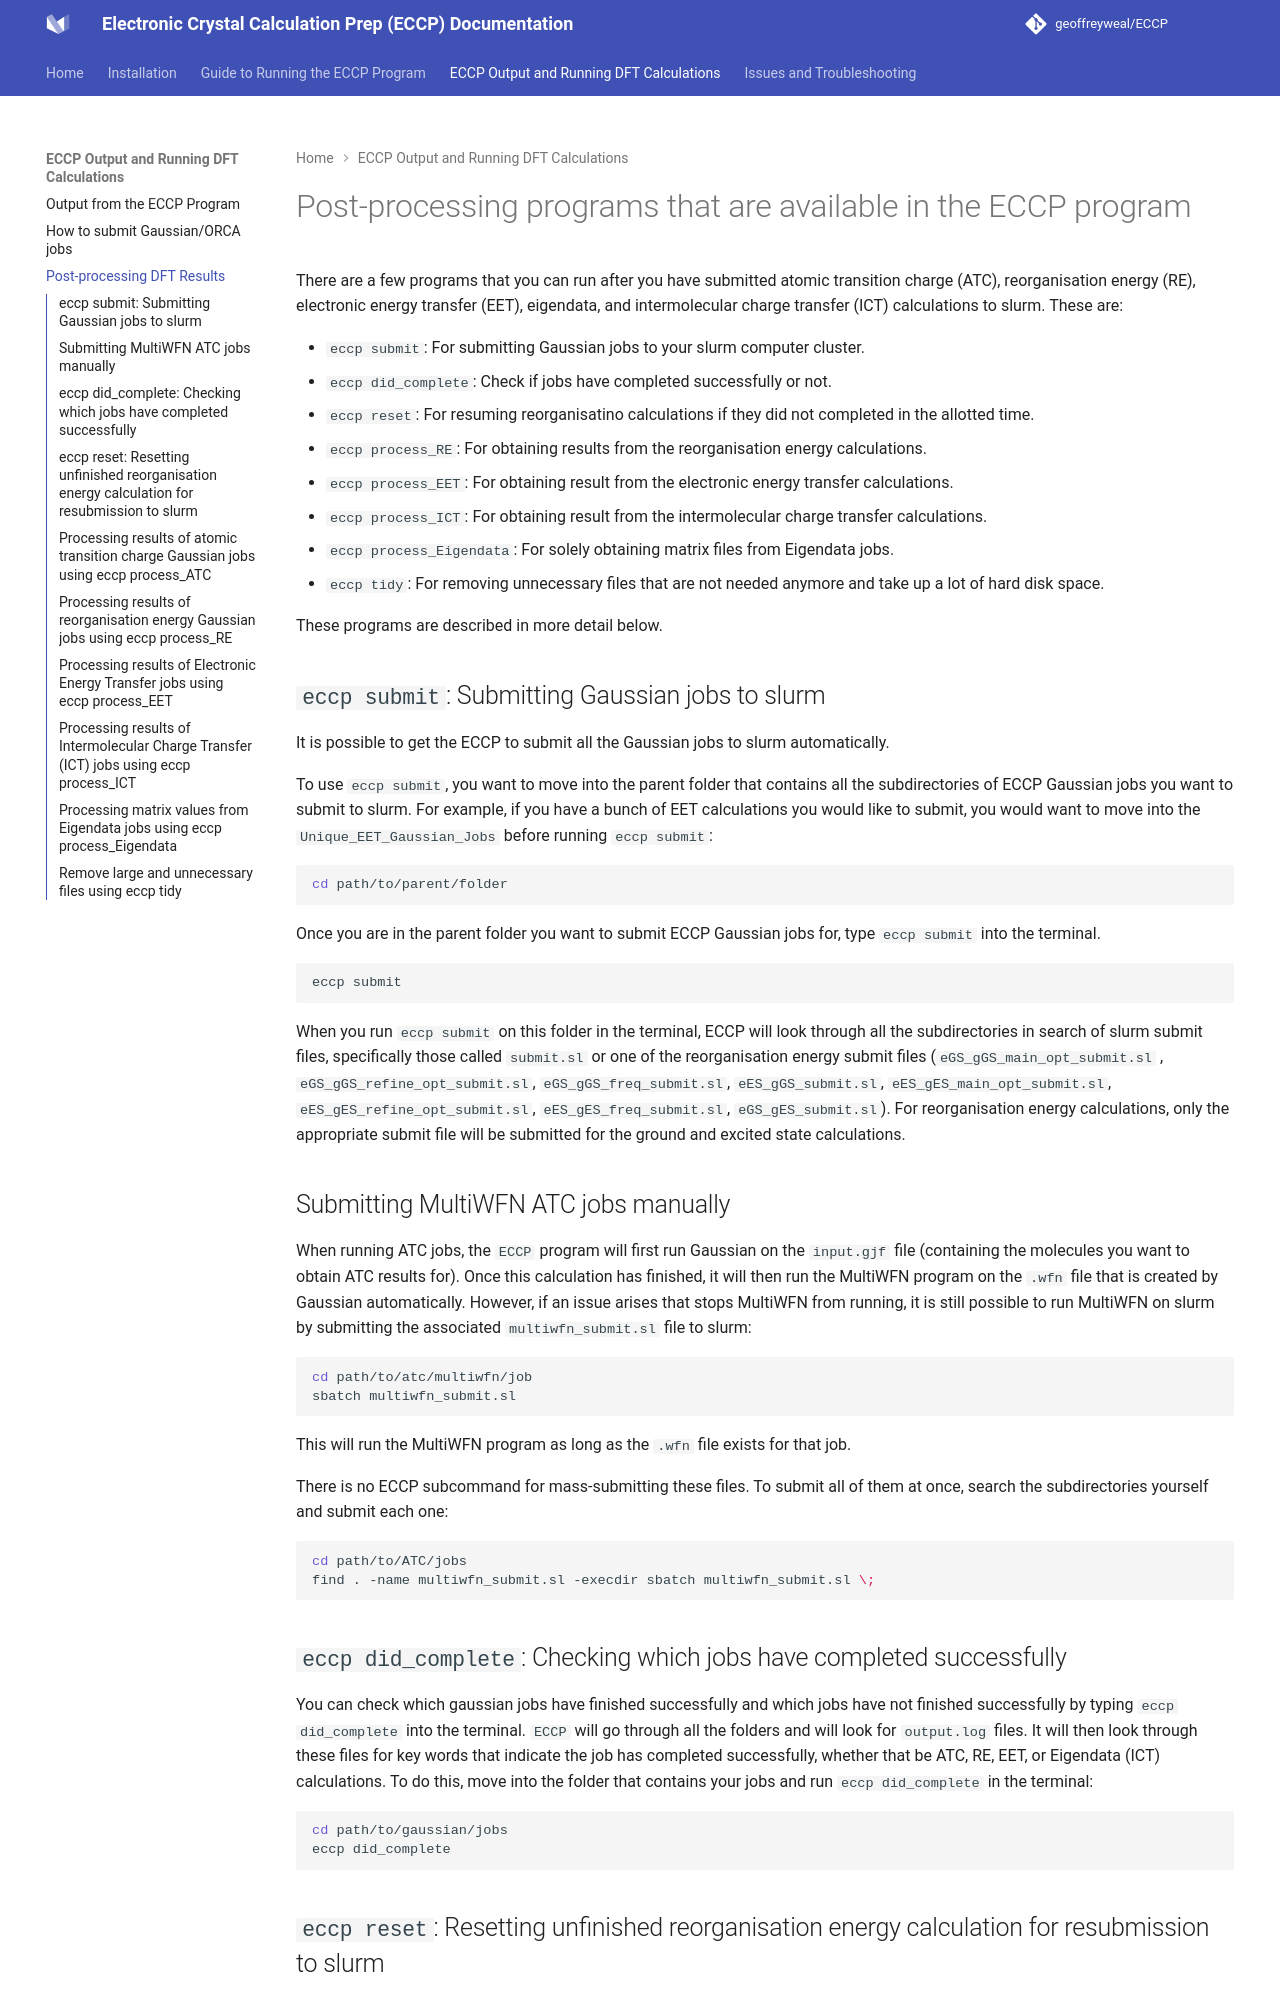

repository: geoffreyweal/ECCP · page: ECCP_Output_and_Running_DFT_Calculations/Postprocessing_Data.html · generator: mkdocs

# Post-processing programs that are available in the ECCP program

There are a few programs that you can run after you have submitted atomic transition charge (ATC), reorganisation energy (RE), electronic energy transfer (EET), eigendata, and intermolecular charge transfer (ICT) calculations to slurm. These are:

* ``eccp submit``: For submitting Gaussian jobs to your slurm computer cluster.
* ``eccp did_complete``: Check if jobs have completed successfully or not.
* ``eccp reset``: For resuming reorganisatino calculations if they did not completed in the allotted time.
* ``eccp process_RE``: For obtaining results from the reorganisation energy calculations.
* ``eccp process_EET``: For obtaining result from the electronic energy transfer calculations.
* ``eccp process_ICT``: For obtaining result from the intermolecular charge transfer calculations.
* ``eccp process_Eigendata``: For solely obtaining matrix files from Eigendata jobs. 
* ``eccp tidy``: For removing unnecessary files that are not needed anymore and take up a lot of hard disk space. 

These programs are described in more detail below.


## ``eccp submit``: Submitting Gaussian jobs to slurm

It is possible to get the ECCP to submit all the Gaussian jobs to slurm automatically. 

To use ``eccp submit``, you want to move into the parent folder that contains all the subdirectories of ECCP Gaussian jobs you want to submit to slurm. For example, if you have a bunch of EET calculations you would like to submit, you would want to move into the ``Unique_EET_Gaussian_Jobs`` before running ``eccp submit``:

```bash
cd path/to/parent/folder
```

Once you are in the parent folder you want to submit ECCP Gaussian jobs for, type ``eccp submit`` into the terminal. 

```bash
eccp submit
```

When you run ``eccp submit`` on this folder in the terminal, ECCP will look through all the subdirectories in search of slurm submit files, specifically those called ``submit.sl`` or one of the reorganisation energy submit files (``eGS_gGS_main_opt_submit.sl`` , ``eGS_gGS_refine_opt_submit.sl``, ``eGS_gGS_freq_submit.sl``, ``eES_gGS_submit.sl``, ``eES_gES_main_opt_submit.sl``, ``eES_gES_refine_opt_submit.sl``, ``eES_gES_freq_submit.sl``, ``eGS_gES_submit.sl``). For reorganisation energy calculations, only the appropriate submit file will be submitted for the ground and excited state calculations. 


## Submitting MultiWFN ATC jobs manually

When running ATC jobs, the ``ECCP`` program will first run Gaussian on the ``input.gjf`` file (containing the molecules you want to obtain ATC results for). Once this calculation has finished, it will then run the MultiWFN program on the ``.wfn`` file that is created by Gaussian automatically. However, if an issue arises that stops MultiWFN from running, it is still possible to run MultiWFN on slurm by submitting the associated ``multiwfn_submit.sl`` file to slurm: 

```bash
cd path/to/atc/multiwfn/job
sbatch multiwfn_submit.sl
```

This will run the MultiWFN program as long as the ``.wfn`` file exists for that job. 

There is no ECCP subcommand for mass-submitting these files. To submit all of them at once, search the subdirectories yourself and submit each one: 

```bash
cd path/to/ATC/jobs
find . -name multiwfn_submit.sl -execdir sbatch multiwfn_submit.sl \;
```


## ``eccp did_complete``: Checking which jobs have completed successfully

You can check which gaussian jobs have finished successfully and which jobs have not finished successfully by typing ``eccp did_complete`` into the terminal. ``ECCP`` will go through all the folders and will look for ``output.log`` files. It will then look through these files for key words that indicate the job has completed successfully, whether that be ATC, RE, EET, or Eigendata (ICT) calculations. To do this, move into the folder that contains your jobs and  run ``eccp did_complete`` in the terminal: 

```bash
cd path/to/gaussian/jobs
eccp did_complete
```
